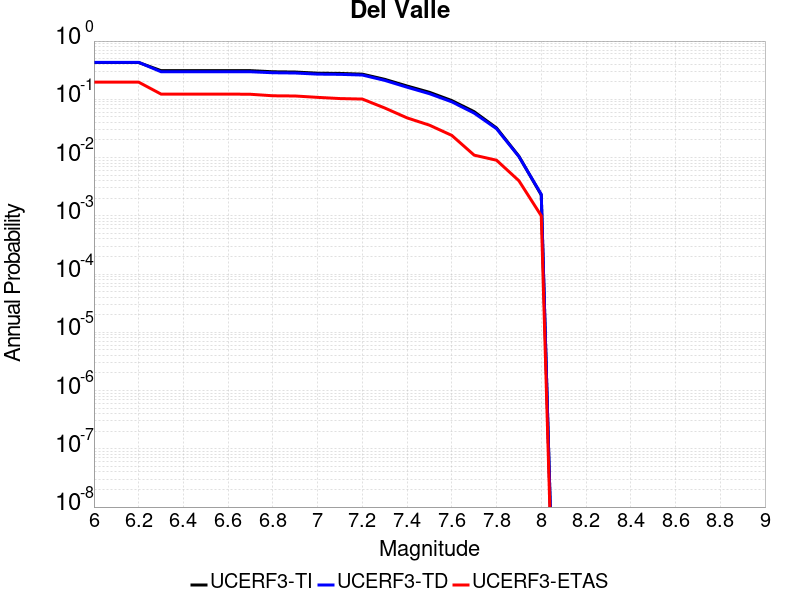

Source data for this figure (header and first rows):
Magnitude, UCERF3-TI Prob, UCERF3-TD Prob, UCERF3-ETAS Prob
6.0, 0.4283, 0.4312, 0.197
6.1, 0.4283, 0.4312, 0.197
6.2, 0.4283, 0.4312, 0.197
6.3, 0.3106, 0.2974, 0.123
6.4, 0.3106, 0.2974, 0.123
6.5, 0.3106, 0.2974, 0.123
6.6, 0.3106, 0.2974, 0.123
6.7, 0.3104, 0.2972, 0.122
6.8, 0.2971, 0.2858, 0.115
6.9, 0.2939, 0.2827, 0.114
7.0, 0.2808, 0.2706, 0.108
7.1, 0.2782, 0.2682, 0.103
7.2, 0.2704, 0.261, 0.101
7.3, 0.2203, 0.2114, 0.071
7.4, 0.1692, 0.1613, 0.048
7.5, 0.132, 0.1249, 0.036
7.6, 0.09511, 0.09043, 0.024
7.7, 0.06128, 0.05791, 0.011
7.8, 0.0322, 0.03127, 0.009
7.9, 0.01053, 0.0104, 0.004
8.0, 0.00228, 0.002331, 0.001
